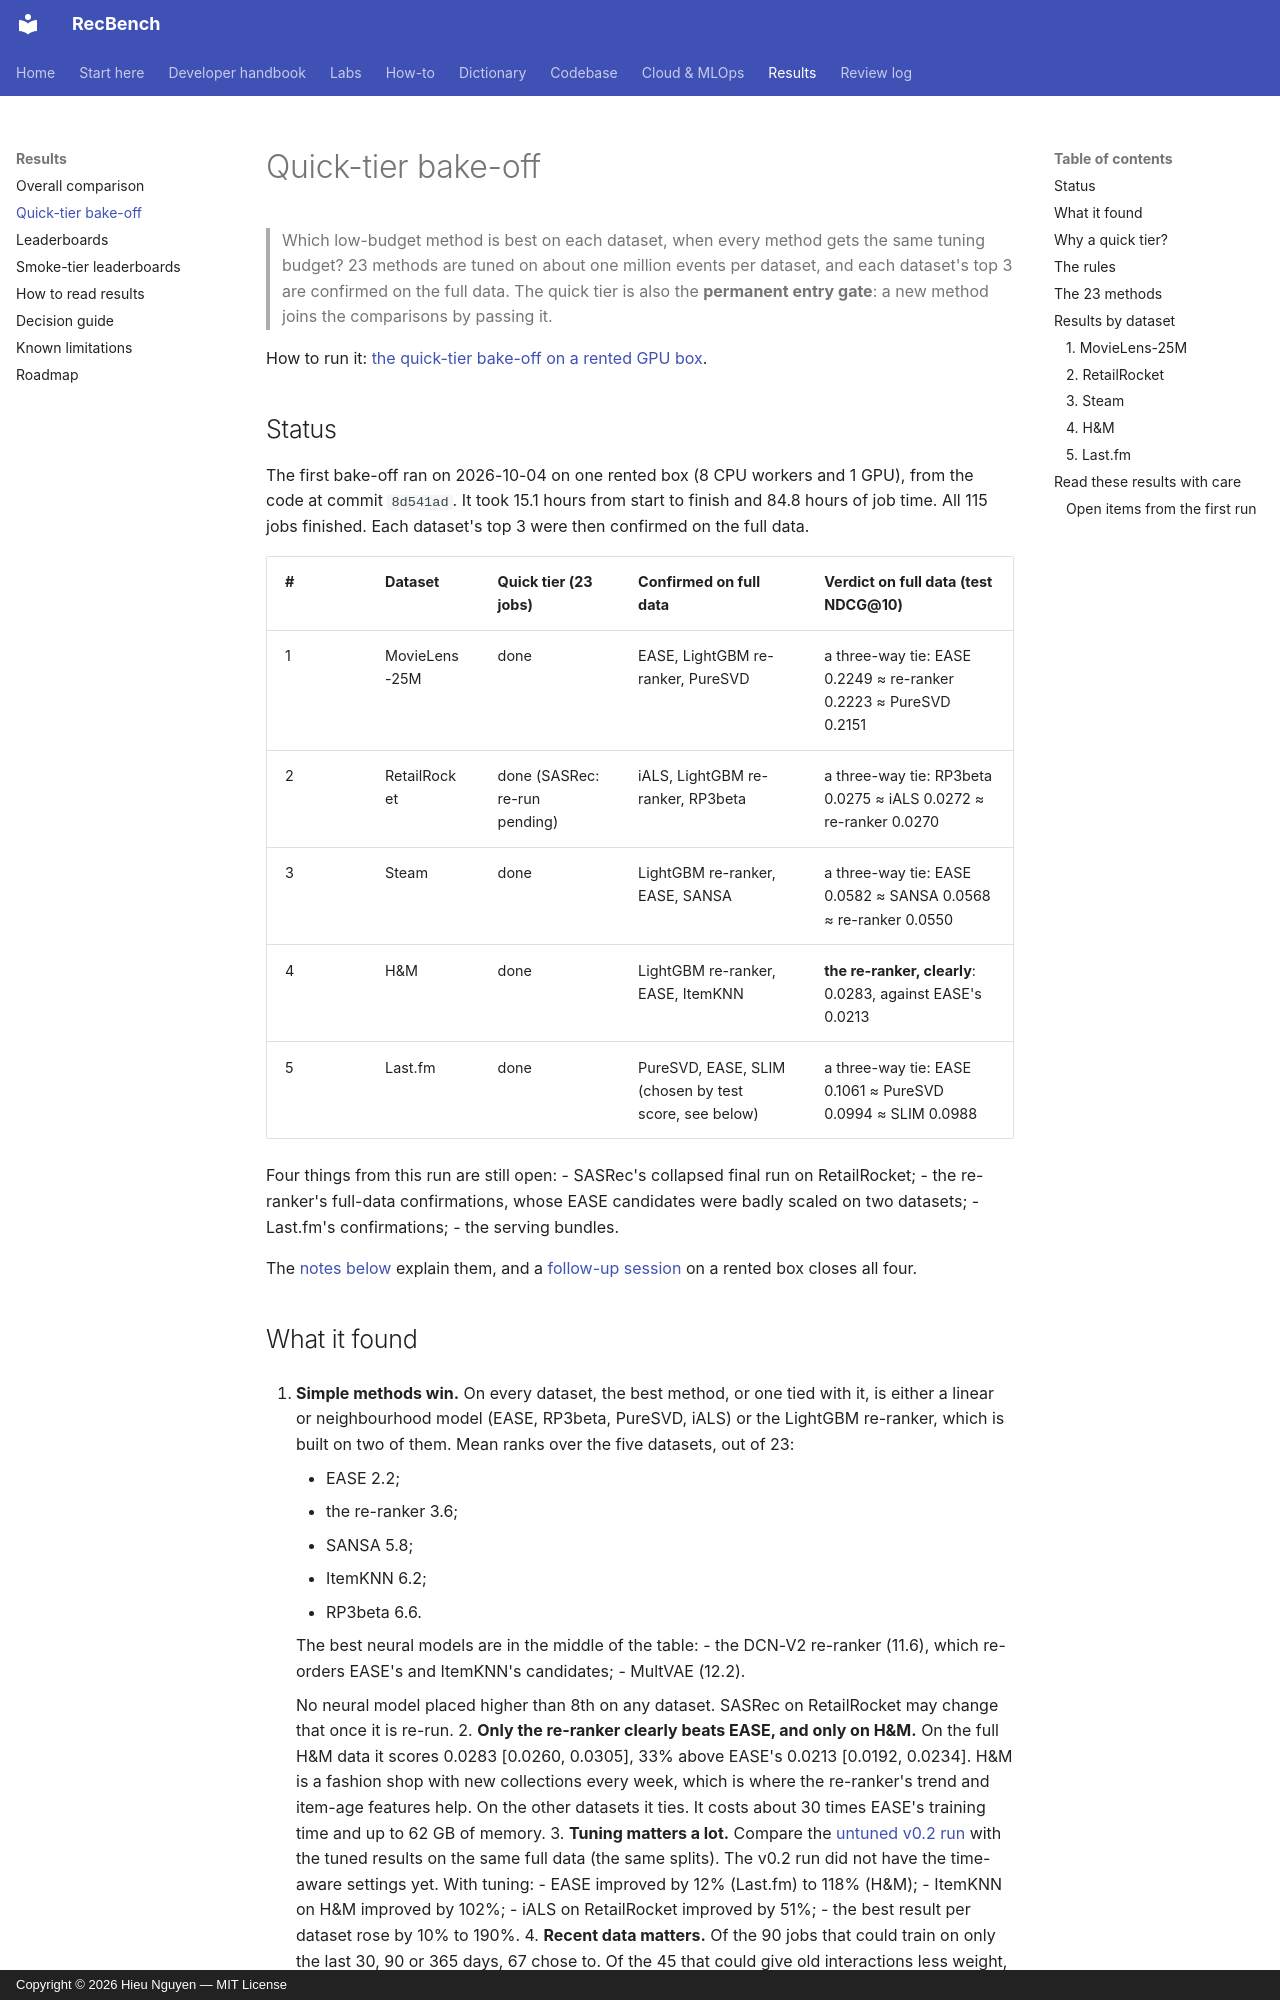

repository: trunghieu11/recbench · page: results/quick-tier/index.html · generator: mkdocs · copyright: Copyright © 2026 Hieu Nguyen — MIT License

# Quick-tier bake-off

> Which low-budget method is best on each dataset, when every method gets the same tuning budget? 23 methods are
> tuned on about one million events per dataset, and each dataset's top 3 are confirmed on the full data.
> The quick tier is also the **permanent entry gate**: a new method joins the comparisons by passing it.

How to run it: [the quick-tier bake-off on a rented GPU box](../start/quick-tier-box.md).

## Status

The first bake-off ran on 2026-10-04 on one rented box (8 CPU workers and 1 GPU), from the code at commit `8d541ad`.
It took 15.1 hours from start to finish and 84.8 hours of job time. All 115 jobs finished. Each dataset's top 3 were
then confirmed on the full data.

| # | Dataset | Quick tier (23 jobs) | Confirmed on full data | Verdict on full data (test NDCG@10) |
|---|---|---|---|---|
| 1 | MovieLens-25M | done | EASE, LightGBM re-ranker, PureSVD | a three-way tie: EASE 0.2249 ≈ re-ranker 0.2223 ≈ PureSVD 0.2151 |
| 2 | RetailRocket | done (SASRec: re-run pending) | iALS, LightGBM re-ranker, RP3beta | a three-way tie: RP3beta 0.0275 ≈ iALS 0.0272 ≈ re-ranker 0.0270 |
| 3 | Steam | done | LightGBM re-ranker, EASE, SANSA | a three-way tie: EASE 0.0582 ≈ SANSA 0.0568 ≈ re-ranker 0.0550 |
| 4 | H&M | done | LightGBM re-ranker, EASE, ItemKNN | **the re-ranker, clearly**: 0.0283, against EASE's 0.0213 |
| 5 | Last.fm | done | PureSVD, EASE, SLIM (chosen by test score, see below) | a three-way tie: EASE 0.1061 ≈ PureSVD 0.0994 ≈ SLIM 0.0988 |

Four things from this run are still open:
- SASRec's collapsed final run on RetailRocket;
- the re-ranker's full-data confirmations, whose EASE candidates were badly scaled on two datasets;
- Last.fm's confirmations;
- the serving bundles.

The [notes below](#open-items-from-the-first-run) explain them, and a
[follow-up session](../start/box-5-follow-up.md) on a rented box closes all four.
